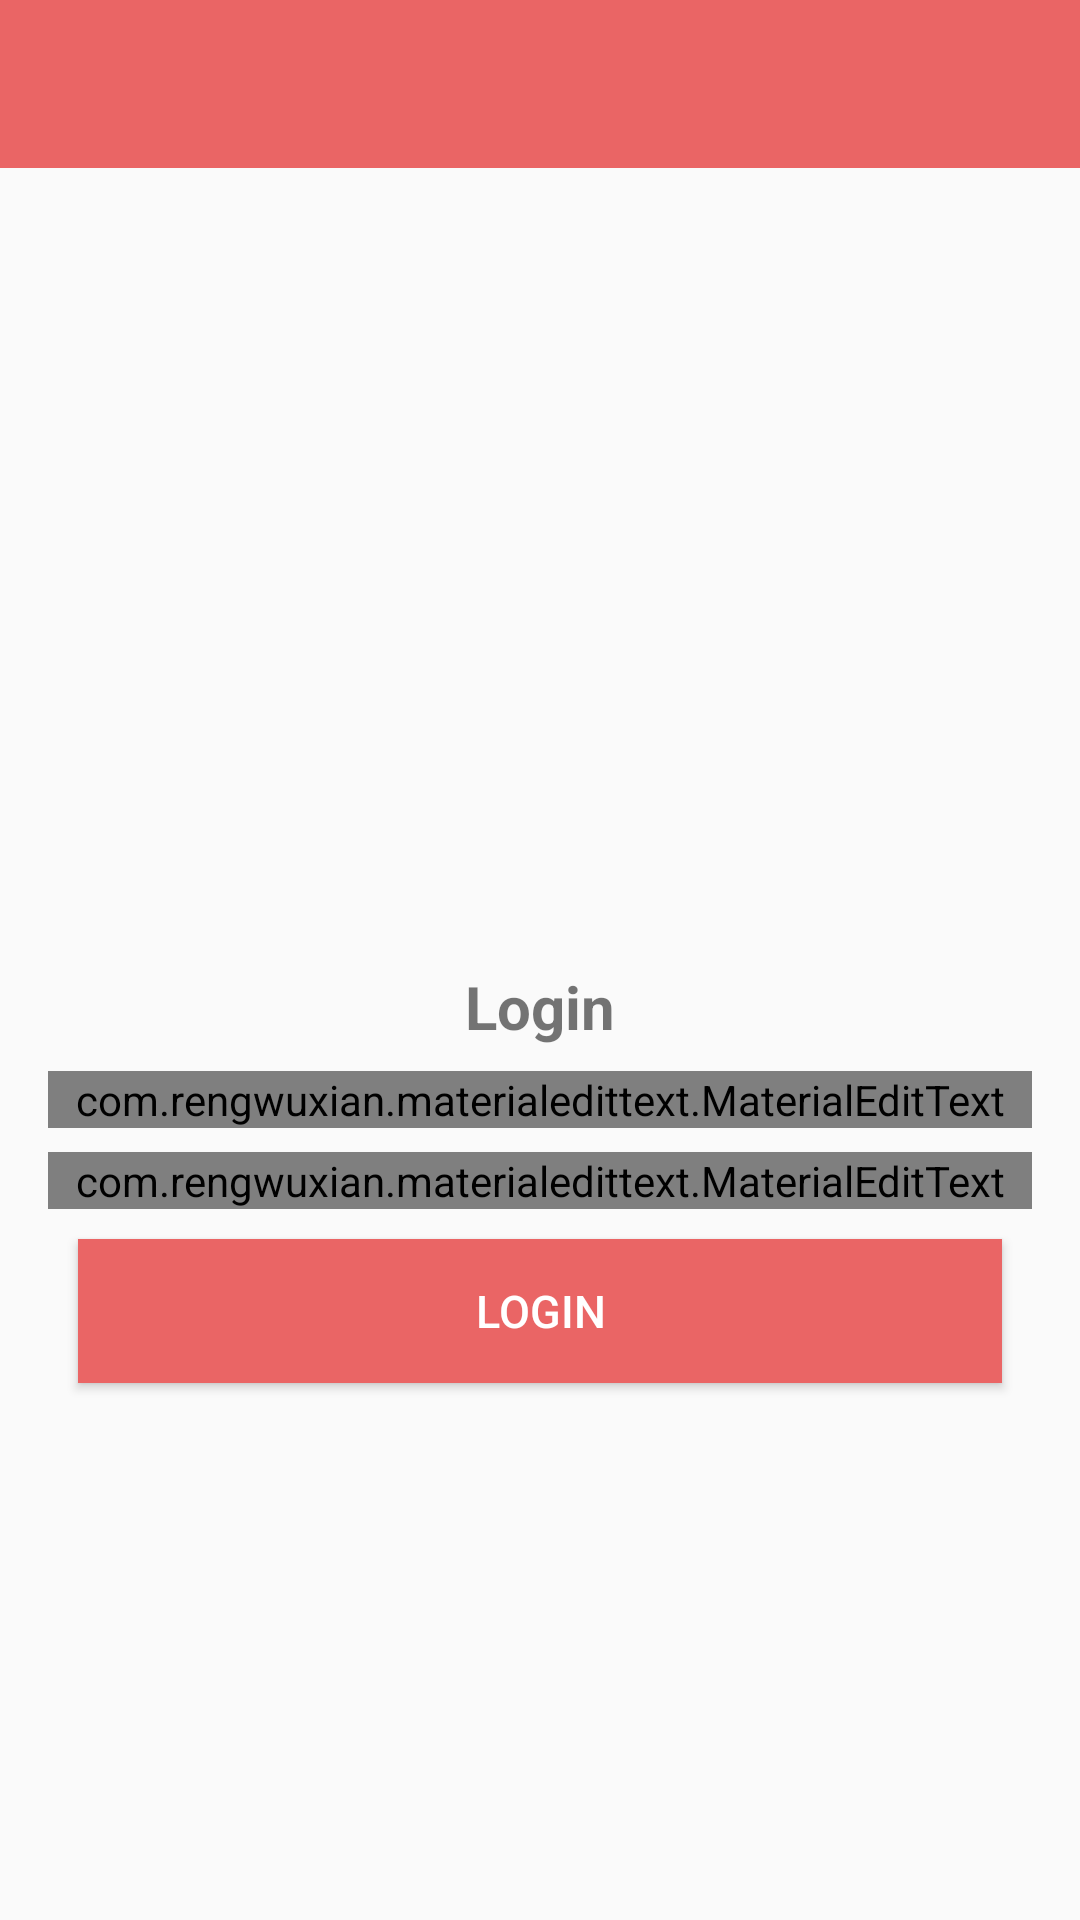

Reconstruct the res/layout file that produces this screen, plus the resources it refers to.
<!-- AndroidManifest.xml: application theme Theme.CrownLK -->
<!-- res/layout/activity_login.xml -->
<?xml version="1.0" encoding="utf-8"?>
<RelativeLayout xmlns:android="http://schemas.android.com/apk/res/android"
    xmlns:app="http://schemas.android.com/apk/res-auto"
    xmlns:tools="http://schemas.android.com/tools"
    android:layout_width="match_parent"
    android:layout_height="match_parent"
    tools:context=".RegisterActivity">

    <include
        android:id="@+id/toolbar"
        layout="@layout/bar_layout"/>
    <ScrollView
        android:layout_width="match_parent"
        android:layout_height="match_parent"
        android:layout_below="@id/toolbar">
        <LinearLayout
            android:layout_width="match_parent"
            android:layout_height="wrap_content"
            android:orientation="vertical"
            android:gravity="center_horizontal"
            android:padding="16dp"
            android:layout_below="@+id/toolbar">
            <ImageView
                android:layout_width="200dp"
                android:layout_height="200dp"
                android:src="@drawable/crown_lk"
                android:layout_marginBottom="50dp"/>

            <TextView
                android:layout_width="wrap_content"
                android:layout_height="wrap_content"
                android:text="Login"
                android:textSize="20sp"
                android:textStyle="bold"/>


            <com.rengwuxian.materialedittext.MaterialEditText
                android:layout_width="match_parent"
                android:layout_height="wrap_content"
                android:id="@+id/email"
                android:inputType="textEmailAddress"
                android:layout_marginTop="8dp"
                app:met_floatingLabel="normal"
                android:hint="Email"/>

            <com.rengwuxian.materialedittext.MaterialEditText
                android:layout_width="match_parent"
                android:layout_height="wrap_content"
                android:id="@+id/password"
                android:inputType="textPassword"
                android:layout_marginTop="8dp"
                app:met_floatingLabel="normal"
                android:hint="Password"/>




            <Button
                android:layout_width="match_parent"
                android:layout_height="wrap_content"
                android:text="Login"
                android:id="@+id/login"
                android:background="@color/purple_200"
                android:textColor="#fff"
                android:textSize="15sp"
                android:layout_margin="10dp"/>

        </LinearLayout>
    </ScrollView>

</RelativeLayout>
<!-- res/layout/bar_layout.xml (included above) -->
<?xml version="1.0" encoding="utf-8"?>
<androidx.appcompat.widget.Toolbar xmlns:android="http://schemas.android.com/apk/res/android"
    xmlns:app="http://schemas.android.com/apk/res-auto"
    android:orientation="vertical"
    android:layout_width="match_parent"
    android:layout_height="wrap_content"
    android:id="@+id/toolbar"
    android:background="@color/purple_200"
    android:theme="@style/ThemeOverlay.AppCompat.Dark.ActionBar"
    app:popupTheme="@style/MenuStyle">

</androidx.appcompat.widget.Toolbar>
<!-- resources referenced by this layout -->
<resources>
  <color name="purple_200">#EA6565</color>
  <style name="MenuStyle" parent="Theme.AppCompat.Light">
          <item name="android:background">@android:color/white</item>
      </style>
  <style name="Theme.CrownLK" parent="Theme.AppCompat.Light.NoActionBar">
          
          <item name="colorPrimary">@color/purple_500</item>
          <item name="colorPrimaryVariant">@color/purple_700</item>
          <item name="colorOnPrimary">@color/white</item>
          
          <item name="colorSecondary">@color/teal_200</item>
          <item name="colorSecondaryVariant">@color/teal_700</item>
          <item name="colorOnSecondary">@color/black</item>
          
          <item name="android:statusBarColor" tools:targetApi="l">?attr/colorPrimaryVariant</item>
          
      </style>
  <color name="purple_500">#EA6565</color>
  <color name="purple_700">#EA6565</color>
  <color name="white">#FFFFFFFF</color>
  <color name="teal_200">#FF03DAC5</color>
  <color name="teal_700">#FF018786</color>
  <color name="black">#FF000000</color>
</resources>
